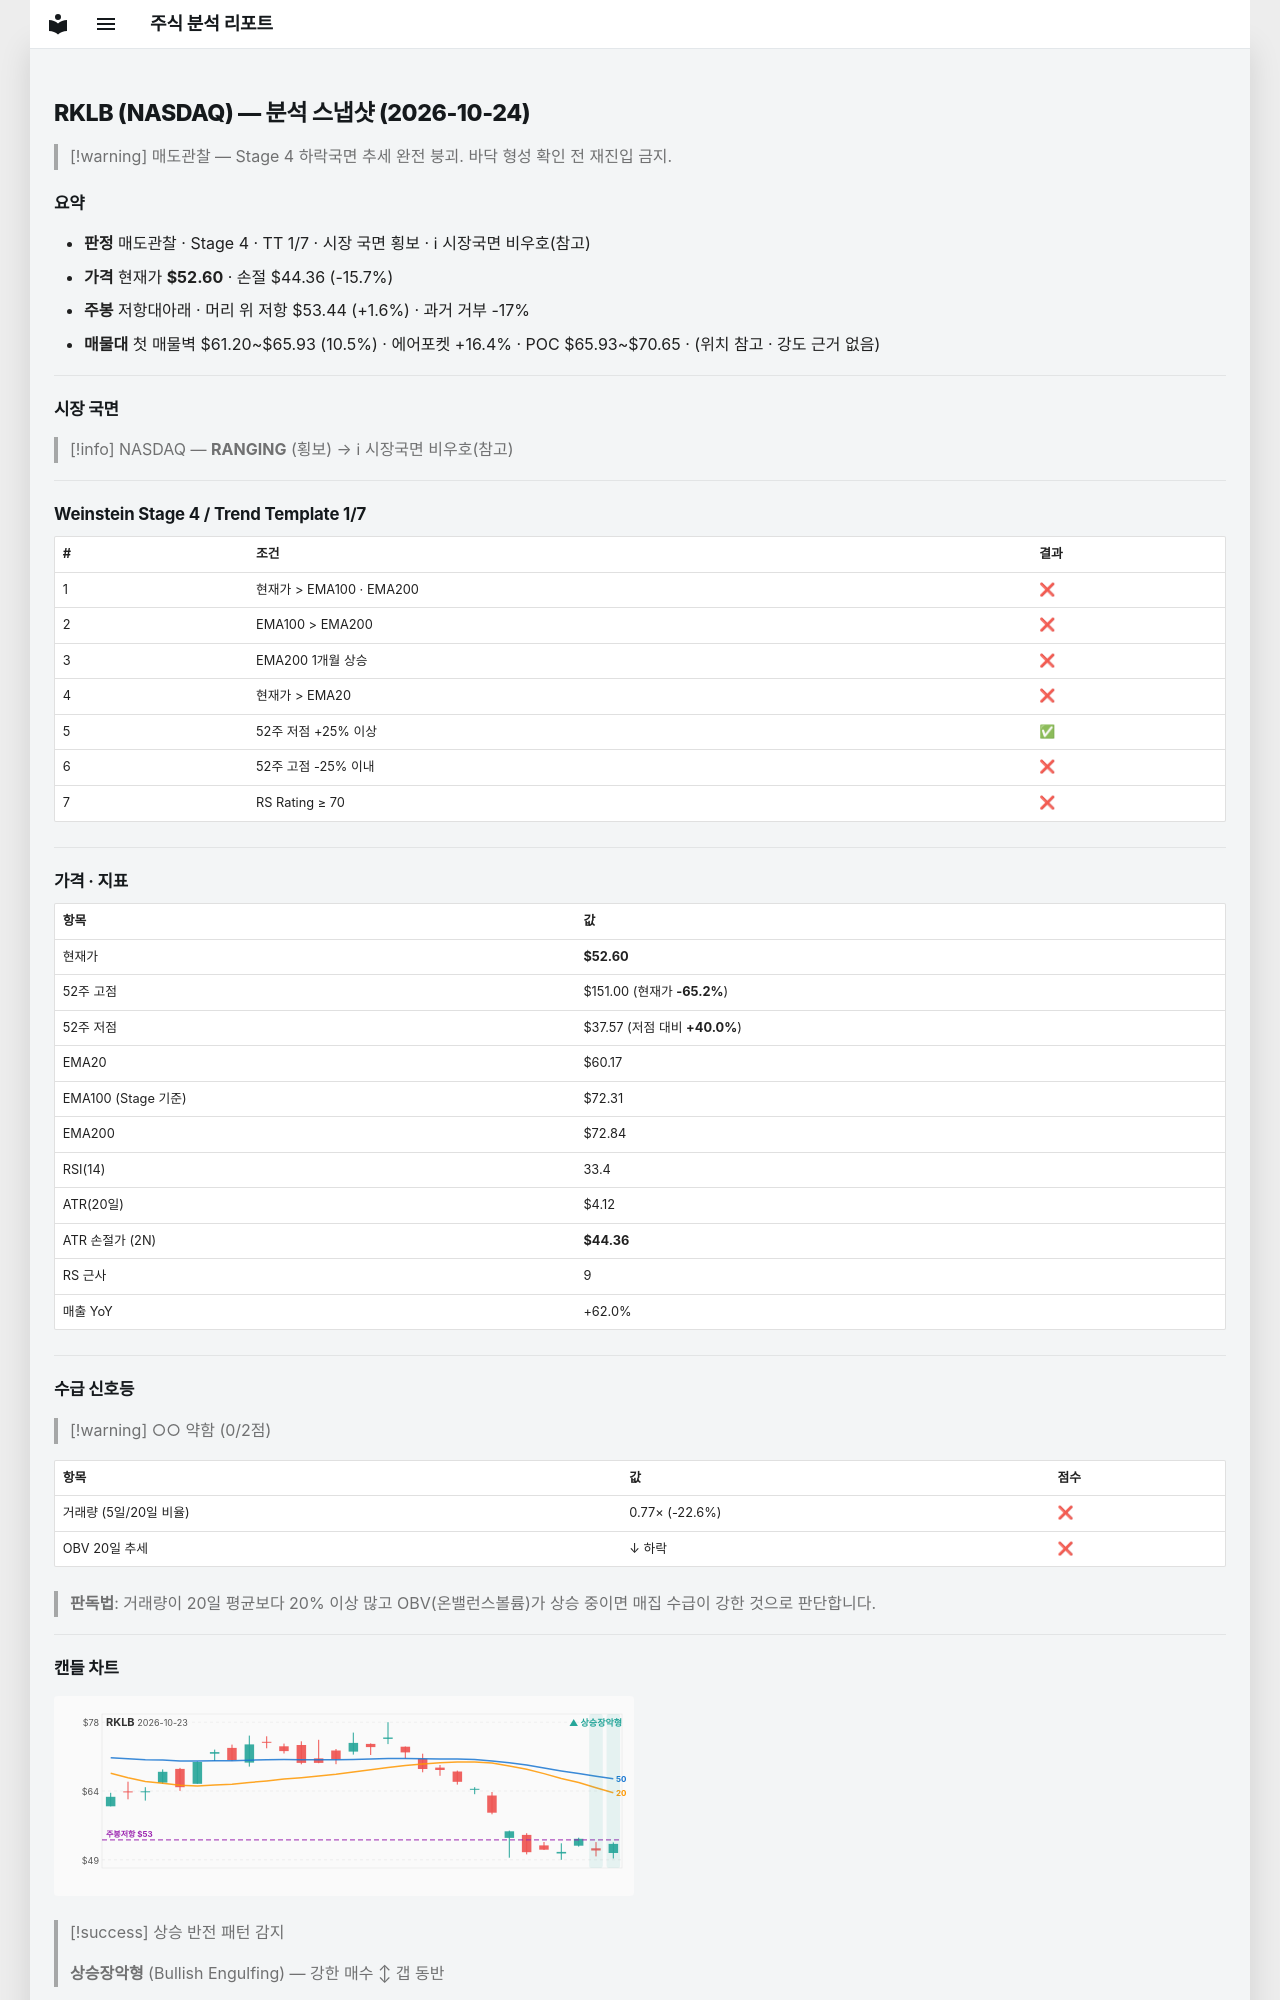

repository: soloandco/stock-reports · page: snapshots/RKLB-2026-10-24/index.html · generator: mkdocs

---
type: analysis-snapshot
title: RKLB 분석 스냅샷
ticker: RKLB
market: NASDAQ
created: 2026-10-24
updated: 2026-10-24
bar-date: 2026-10-23
verdict: 매도관찰
real-rr: 0.10
sma50-gap-pct: -12.6
weekly-position: 저항대아래
weekly-overhead-price: 53.44
weekly-overhead-pct: 1.6
stage: 4
trend-template-score: 1
tt-max: 7
ma-set: ema-20-100-200
price: 52.599998474121094
stop-price: 44.35507327137006
market-regime: RANGING
supply-demand-score: 0/2
supply-demand-label: 약함
status: tracking
tags:
  - stock-agent
  - watchlist
  - RKLB
  - analysis
related:
  - "[[analysis-template]]"
---

# RKLB (NASDAQ) — 분석 스냅샷 (2026-10-24)

> [!warning] 매도관찰 — Stage 4 하락국면
> 추세 완전 붕괴. 바닥 형성 확인 전 재진입 금지.

## 요약

- **판정** 매도관찰 · Stage 4 · TT 1/7 · 시장 국면 횡보 · ℹ 시장국면 비우호(참고)
- **가격** 현재가 **$52.60** · 손절 $44.36 (-15.7%)
- **주봉** 저항대아래 · 머리 위 저항 $53.44 (+1.6%) · 과거 거부 -17%
- **매물대** 첫 매물벽 $61.20~$65.93 (10.5%) · 에어포켓 +16.4% · POC $65.93~$70.65 · (위치 참고 · 강도 근거 없음)

---

## 시장 국면

> [!info] NASDAQ — **RANGING** (횡보) → ℹ 시장국면 비우호(참고)

---

## Weinstein Stage 4 / Trend Template 1/7

| # | 조건 | 결과 |
|---|------|------|
| 1 | 현재가 > EMA100 · EMA200 | ❌ |
| 2 | EMA100 > EMA200 | ❌ |
| 3 | EMA200 1개월 상승 | ❌ |
| 4 | 현재가 > EMA20 | ❌ |
| 5 | 52주 저점 +25% 이상 | ✅ |
| 6 | 52주 고점 -25% 이내 | ❌ |
| 7 | RS Rating ≥ 70 | ❌ |

---

## 가격 · 지표

| 항목 | 값 |
|------|---|
| 현재가 | **$52.60** |
| 52주 고점 | $151.00 (현재가 **-65.2%**) |
| 52주 저점 | $37.57 (저점 대비 **+40.0%**) |
| EMA20 | $60.17 |
| EMA100 (Stage 기준) | $72.31 |
| EMA200 | $72.84 |
| RSI(14) | 33.4 |
| ATR(20일) | $4.12 |
| ATR 손절가 (2N) | **$44.36** |
| RS 근사 | 9 |
| 매출 YoY | +62.0% |

---
## 수급 신호등

> [!warning] ○○ 약함 (0/2점)

| 항목 | 값 | 점수 |
|------|------|------|
| 거래량 (5일/20일 비율) | 0.77× (-22.6%) | ❌ |
| OBV 20일 추세 | ↓ 하락 | ❌ |

> **판독법**: 거래량이 20일 평균보다 20% 이상 많고 OBV(온밸런스볼륨)가 상승 중이면 매집 수급이 강한 것으로 판단합니다.

---
